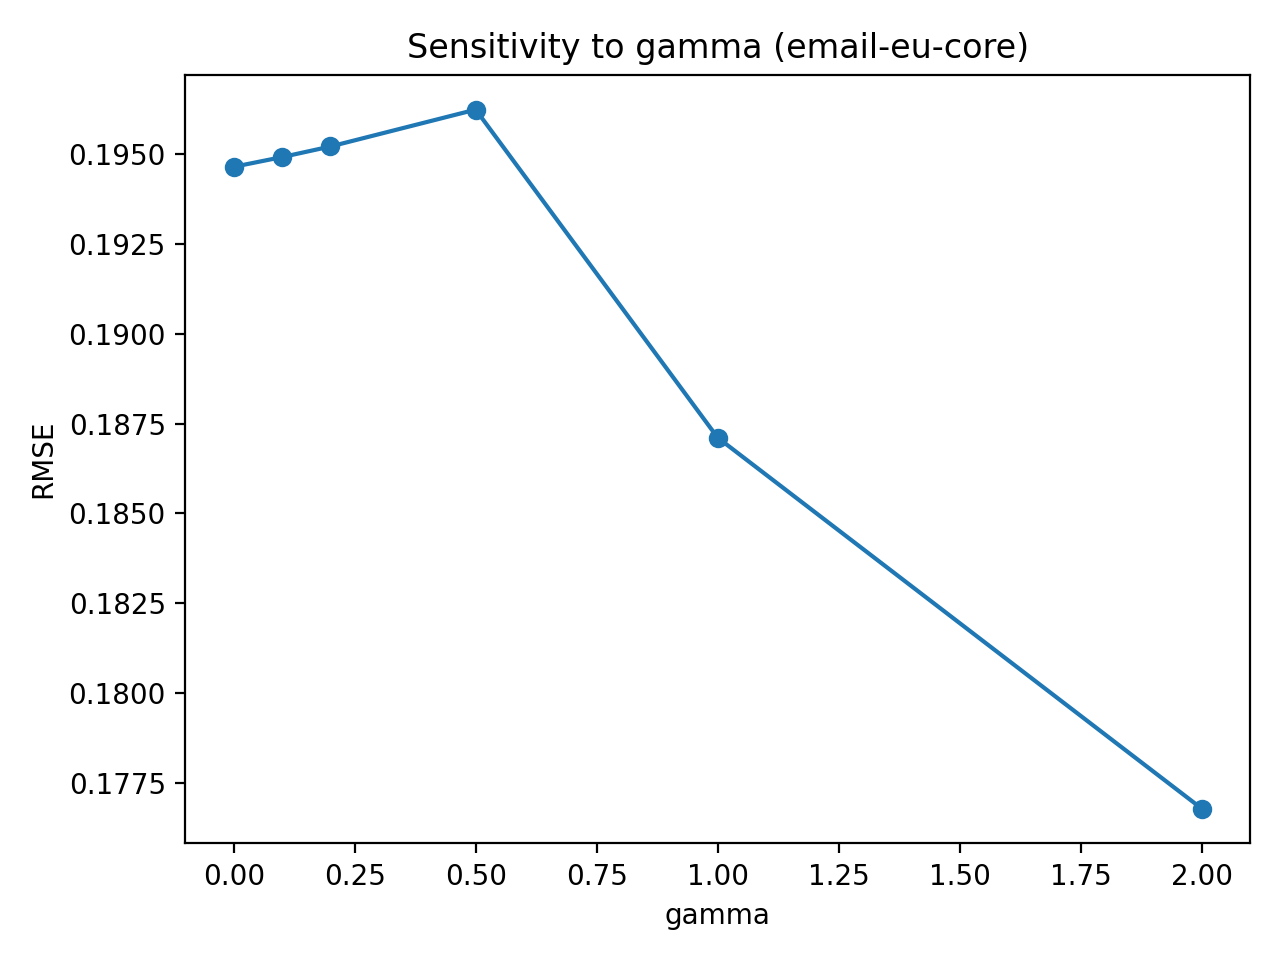

Values plotted in this chart, from the file beside it:
gamma, RMSE
0.0, 0.1946
0.1, 0.1949
0.2, 0.1952
0.5, 0.1962
1.0, 0.1871
2.0, 0.1768
